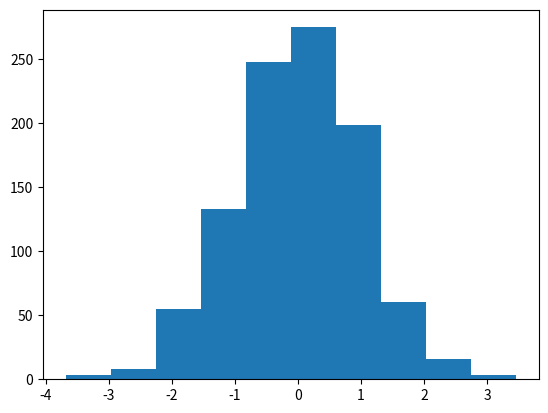

Python code for this plot: (Note: this script raises an exception after producing the figure.)
import numpy as np
import matplotlib.pyplot as plt

x = np.random.normal(0,1, 1000)
plt.hist(x)

y = input('Enter a numner: ')
print(int(y)**2)
